Run: headless pygame with SDL's dummy video driver; simulated clock (each Clock.tick advances the game by its frame time, no real sleeping); random seed 0; keys injected as events and as key.get_pressed() state; no mouse input.
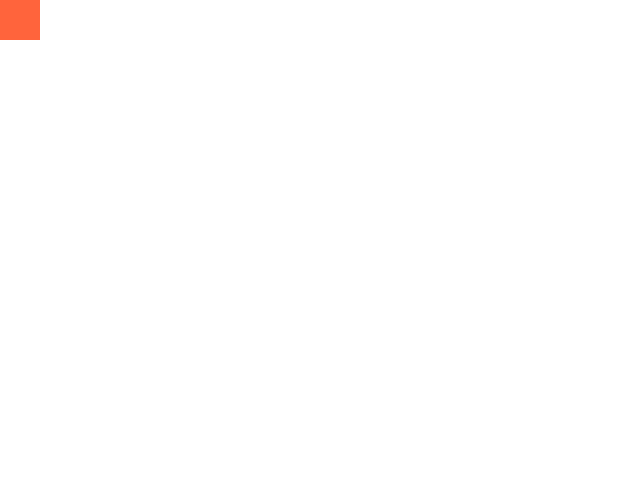
Frame 1 of 4 · flips 1–60 · no input
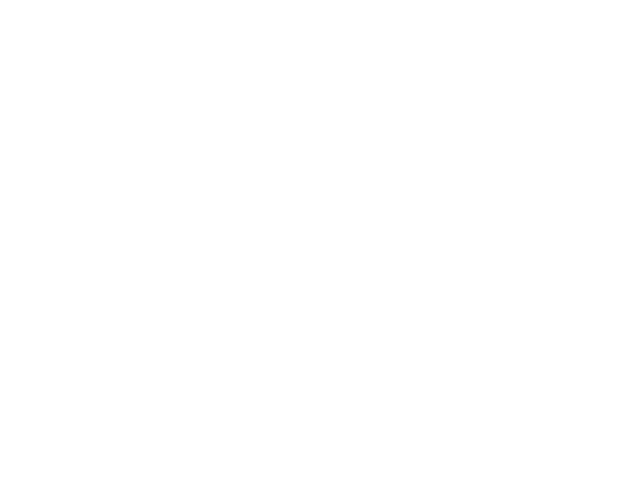
Frame 2 of 4 · flips 61–180 · tapped SPACE, RETURN · held RIGHT (→), D
Frame 3 of 4 · flips 181–300 · held DOWN (↓), S · screen unchanged from frame 2, image omitted
Frame 4 of 4 · flips 301–420 · held LEFT (←), A, UP (↑), W · screen same as frame 1, image omitted

The pygame program that drew these frames:

import pygame 
from pygame.locals import *
from sys import exit

pygame.init()
largura = 640
altura = 480
x = 0
y = 0

tela = pygame.display.set_mode((largura, altura))
pygame.display.set_caption('Jogo massa')
clock = pygame.time.Clock()

#LOOP PRINCIPAL:
while True:
    tela.fill((255, 255, 255))
    clock.tick(60)
    for event in pygame.event.get():
        if(event.type == QUIT):
            pygame.quit()
            exit()
    if(pygame.key.get_pressed()[K_a]):
        x -= 20
    if(pygame.key.get_pressed()[K_d]):
        x += 20
    if(pygame.key.get_pressed()[K_w]):
        y -= 20
    if(pygame.key.get_pressed()[K_s]):
        y += 20

    pygame.draw.rect(tela, (255, 100, 60), (x, y, 40 , 40))
    pygame.display.update()
